Run: headless pygame with SDL's dummy video driver; simulated clock (each Clock.tick advances the game by its frame time, no real sleeping); random seed 0; keys injected as events and as key.get_pressed() state; no mouse input.
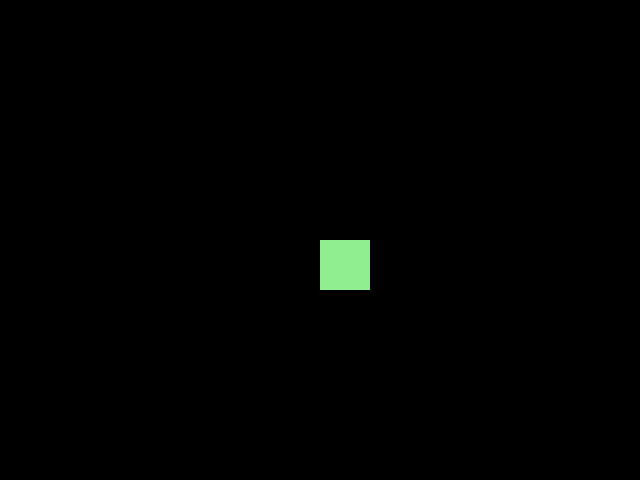
Frame 1 of 4 · flips 1–60 · no input
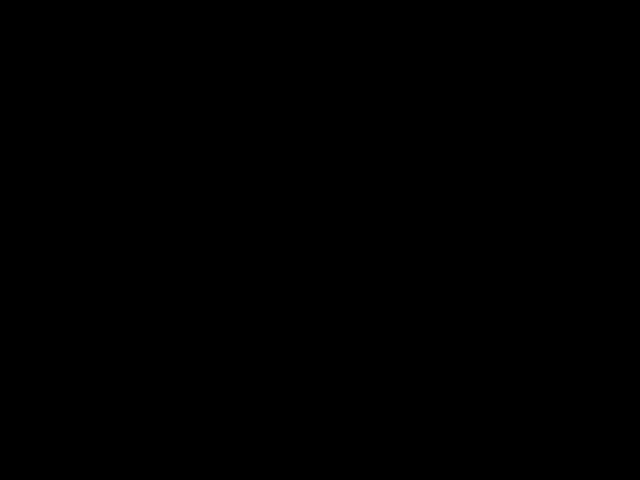
Frame 2 of 4 · flips 61–180 · tapped SPACE, RETURN · held RIGHT (→), D
Frame 3 of 4 · flips 181–300 · held DOWN (↓), S · screen unchanged from frame 2, image omitted
Frame 4 of 4 · flips 301–420 · held LEFT (←), A, UP (↑), W · screen same as frame 1, image omitted

The pygame program that drew these frames:

#Importa as principais bibliotecas do Pygame
import pygame
from pygame.locals import *
from sys import exit
#Inicia o Pygame, introduz a variavel da altura e largura da tela, e o ponto inicial do objeto
pygame.init()
largura = 640
altura = 480
x = largura / 2
y = altura / 2
#Define o texto que aparecerá no topo da janela
pygame.display.set_caption("Primeiro jogo com Pygame")
#Define o framerate(FPS)do jogo
relogio = pygame.time.Clock()
#Cria a tela usando as variaveis de largura e altura criadas anteriormente
tela = pygame.display.set_mode((largura, altura))
#Loop principal pro funcionamento do jogo
while True:
    relogio.tick(60)
    tela.fill((0, 0, 0))
#Percorre a lista de todas as acoes feitas pelo usuario no frame atual
    for event in pygame.event.get():
#Verifica se o evento atual foi pressionar a tecla W ou S ou D ou A
        if event.type == KEYDOWN:
#Se pressionado A, o objeto move 5 pixels para esquerda (x - 5)
            if event.key == K_a or event.key == K_LEFT:
                x = x - 5
#Se pressionado D, o objeto move 5 pixels para a direita (x + 5)
            elif event.key == K_d or event.key == K_RIGHT:
                x = x + 5
#Se pressionado W, o objeto move 5 pixels para cima (y - 5)
            elif event.key == K_w or event.key == K_UP:
                y = y - 5
#Se pressionado S, o objeto move 5 pixels para baixo (y + 5)
            elif event.key == K_s or event.key == K_DOWN:
                y = y + 5
#Verifica se o usuario clicou no botao X da janela, se sim, a janela é fechada
        if event.type == QUIT:
            exit()
#Verifica se as teclas estao sendo seguradas, se sim, elas grdualmente continuam indo para as direcoes acionadas
    if pygame.key.get_pressed()[K_a] or pygame.key.get_pressed()[K_LEFT]:
        x = x - 5
    if pygame.key.get_pressed()[K_d] or pygame.key.get_pressed()[K_RIGHT]:
        x = x + 5
    if pygame.key.get_pressed()[K_w] or pygame.key.get_pressed()[K_UP]:
        y = y - 5
    if pygame.key.get_pressed()[K_s] or pygame.key.get_pressed()[K_DOWN]:
        y = y + 5
#Desenha o objeto interativo (quadrado), sua posicao inicial, sua cor e seu tamanho
    pygame.draw.rect(tela, (144, 238, 144), (x, y, 50, 50))
#Atualiza sobre tudo o que foi desenhado dentro da janela
    pygame.display.update()
